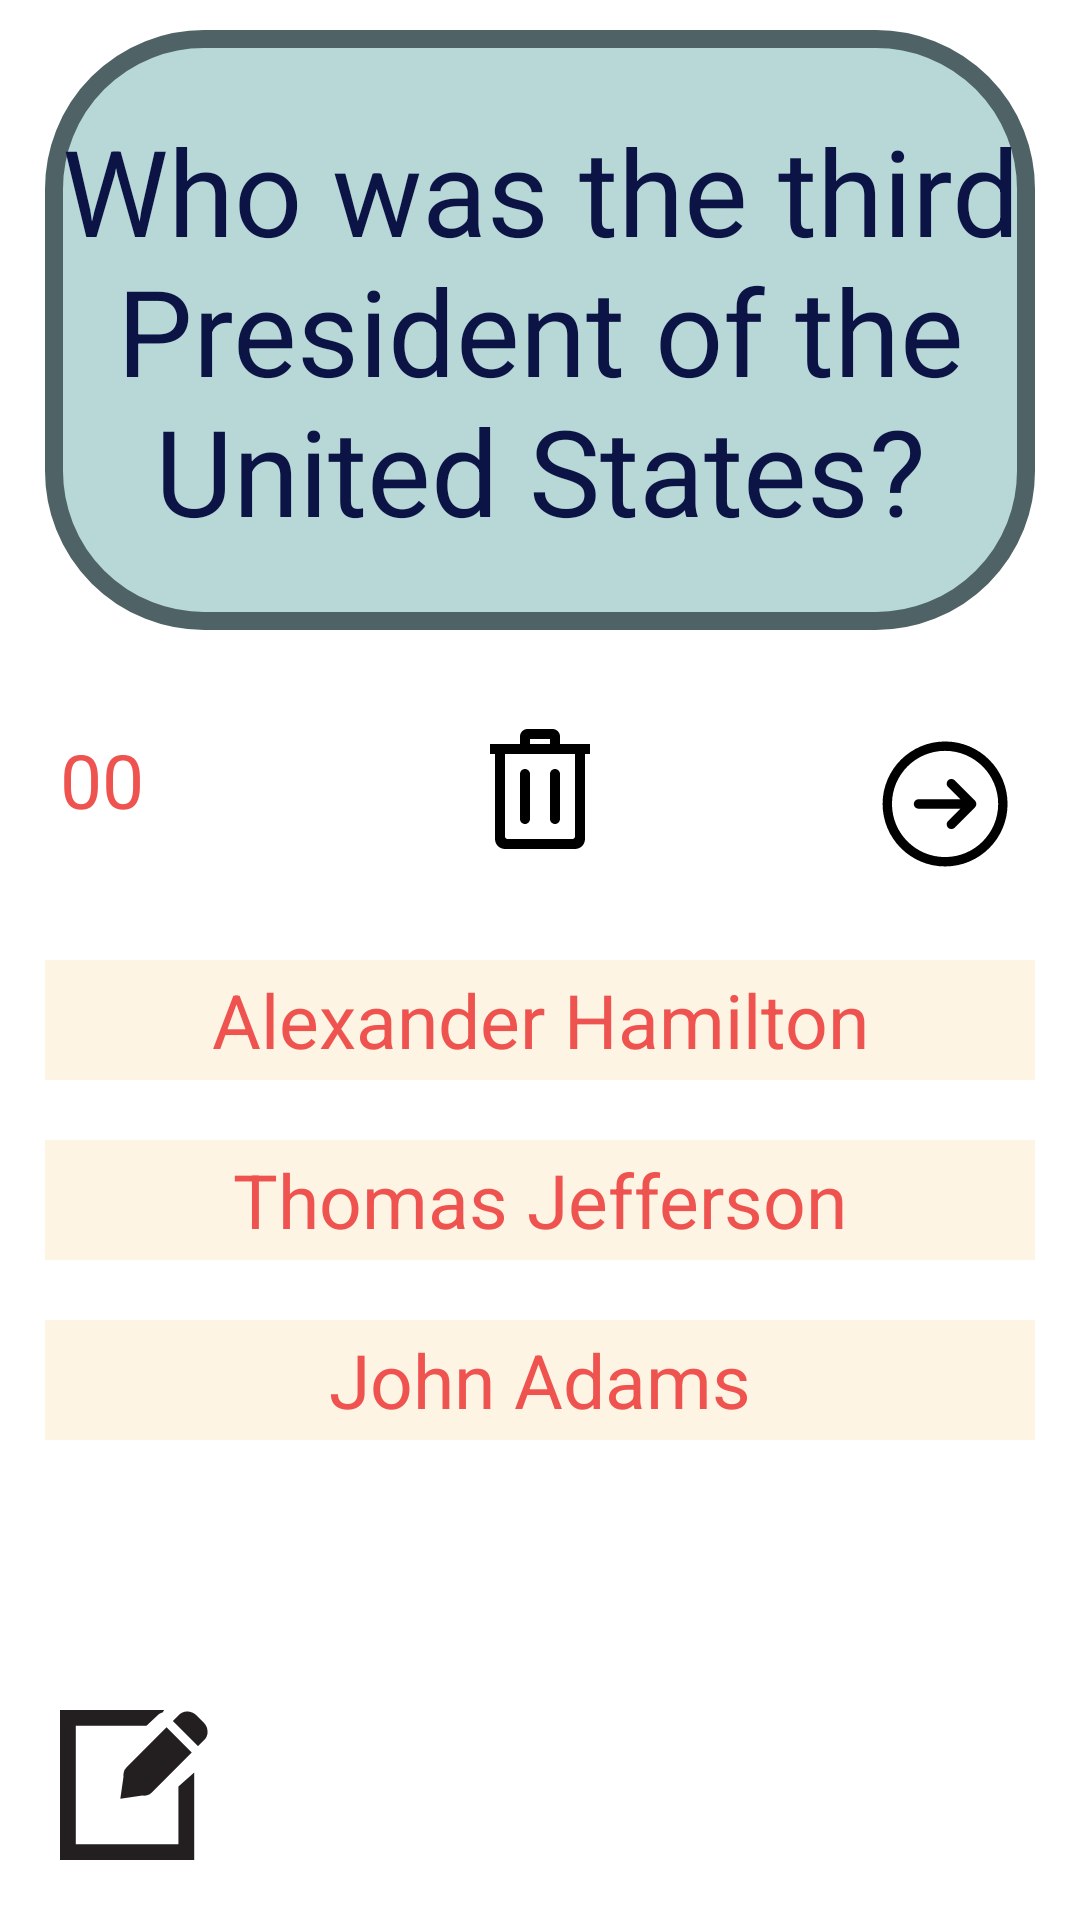

Reconstruct the res/layout file that produces this screen, plus the resources it refers to.
<!-- AndroidManifest.xml: application theme Theme.CramCards -->
<!-- res/layout/activity_main.xml -->
<?xml version="1.0" encoding="utf-8"?>
<RelativeLayout xmlns:android="http://schemas.android.com/apk/res/android"
    xmlns:tools="http://schemas.android.com/tools"
    android:layout_width="match_parent"
    android:layout_height="match_parent"
    tools:context=".MainActivity">



    <TextView

        android:id="@+id/flashcard_question"
        android:layout_width="312dp"
        android:layout_height="200dp"
        android:layout_alignParentStart="true"
        android:layout_alignParentEnd="true"
        android:layout_marginStart="15dp"
        android:layout_marginEnd="15dp"
        android:layout_centerHorizontal="true"
        android:layout_marginTop="10dp"
        android:background="@drawable/card_background"
        android:gravity="center"
        android:text="@string/who_was_the_third_president_of_the_united_states"
        android:textColor="#0C1446"
        android:textSize="40sp" />

    <TextView

        android:id="@+id/flashcard_answer"
        android:layout_width="336dp"
        android:layout_height="200dp"
        android:layout_alignParentStart="true"
        android:layout_alignParentEnd="true"
        android:layout_marginStart="14dp"
        android:layout_marginEnd="15dp"
        android:layout_marginTop="10dp"
        android:layout_centerHorizontal="true"
        android:background="@drawable/answer_background"
        android:gravity="center"
        android:text="@string/thomas_jefferson"
        android:textColor="#e56b6f"
        android:textSize="40sp"
        android:visibility="invisible" />

    <TextView
        android:id="@+id/answer1"
        android:layout_width="336dp"
        android:layout_height="40dp"
        android:layout_below="@+id/flashcard_question"
        android:layout_alignParentStart="true"
        android:layout_alignParentEnd="true"
        android:layout_centerHorizontal="true"
        android:layout_marginStart="15dp"
        android:layout_marginTop="110dp"
        android:layout_marginEnd="15dp"
        android:background="#FDF4E3"
        android:gravity="center"
        android:text="@string/alexander_hamilton"
        android:textColor="#EF5350"
        android:textSize="25sp" />

    <TextView
        android:id="@+id/answer2"
        android:layout_width="336dp"
        android:layout_height="40dp"
        android:layout_below="@+id/answer1"
        android:layout_alignParentStart="true"
        android:layout_alignParentEnd="true"
        android:layout_centerHorizontal="true"
        android:layout_marginStart="15dp"
        android:layout_marginTop="20dp"
        android:layout_marginEnd="15dp"
        android:background="#FDF4E3"
        android:gravity="center"
        android:text="@string/thomas_jefferson"
        android:textColor="#EF5350"
        android:textSize="25sp" />

    <TextView
        android:id="@+id/answer3"
        android:layout_width="336dp"
        android:layout_height="40dp"
        android:layout_below="@+id/answer2"
        android:layout_alignParentStart="true"
        android:layout_alignParentEnd="true"
        android:layout_centerHorizontal="true"
        android:layout_marginStart="15dp"
        android:layout_marginTop="20dp"
        android:layout_marginEnd="15dp"
        android:background="#FDF4E3"
        android:gravity="center"
        android:text="@string/john_adams"
        android:textColor="#EF5350"
        android:textSize="25sp" />

    <TextView
        android:id="@+id/timer"
        android:layout_width="wrap_content"
        android:layout_height="wrap_content"
        android:layout_below="@+id/flashcard_question"
        android:layout_marginTop="33dp"
        android:layout_marginStart="20dp"
        android:gravity="center"
        android:text="@string/_00"
        android:textColor="#EF5350"
        android:textSize="25sp"
        android:layout_alignParentStart="true" />

    <ImageView
        android:layout_width="40dp"
        android:layout_height="40dp"
        android:layout_alignParentBottom="true"
        android:layout_centerHorizontal="true"
        android:layout_marginBottom="20dp"
        android:id="@+id/toggle_choices_visibility"
        android:src="@drawable/hide_icon"
        android:contentDescription="@string/hide_choices"/>

    <ImageView
        android:id="@+id/add_question_button"
        android:layout_width="wrap_content"
        android:layout_height="wrap_content"
        android:layout_alignParentEnd="true"
        android:layout_alignParentBottom="true"
        android:layout_marginEnd="20dp"
        android:layout_marginBottom="20dp"
        android:contentDescription="@string/add_question"
        android:src="@drawable/icon_add" />

    <ImageView
        android:id="@+id/edit_question_button"
        android:layout_width="wrap_content"
        android:layout_height="wrap_content"
        android:src="@drawable/edit_icon"
        android:layout_alignParentBottom="true"
        android:layout_alignParentStart="true"
        android:layout_margin="20dp"
        android:contentDescription="@string/add_question" />

    <ImageView
        android:id="@+id/next_question_button"
        android:layout_width="wrap_content"
        android:layout_height="wrap_content"
        android:layout_below="@+id/flashcard_question"
        android:layout_alignParentEnd="true"
        android:layout_marginTop="33dp"
        android:layout_marginEnd="20dp"
        android:contentDescription="@string/next_question"
        android:src="@drawable/icon_next" />

    <ImageView
        android:id="@+id/delete_question_button"
        android:layout_width="wrap_content"
        android:layout_height="wrap_content"
        android:layout_below="@+id/flashcard_question"
        android:layout_centerHorizontal="true"
        android:layout_marginTop="33dp"
        android:layout_marginEnd="20dp"
        android:contentDescription="@string/delete_question"
        android:src="@drawable/icon_trash" />

</RelativeLayout>
<!-- resources referenced by this layout -->
<resources>
  <!-- drawable answer_background (drawable) -->
  <?xml version="1.0" encoding="utf-8"?>
  <shape xmlns:android="http://schemas.android.com/apk/res/android"
      android:shape="rectangle">
      <corners android:radius="50dp" />
      <stroke android:color="#4F6367" android:width="6dp" />
      <solid android:color="#FDF4E3" />
  </shape>
  <!-- drawable card_background (drawable) -->
  <?xml version="1.0" encoding="utf-8"?>
      <shape xmlns:android="http://schemas.android.com/apk/res/android"
          android:shape="rectangle">
          <corners android:radius="50dp" />
          <stroke android:color="#4F6367" android:width="6dp" />
          <solid android:color="#B8D8D8" />
      </shape>
  <!-- drawable edit_icon (drawable) -->
  <vector android:autoMirrored="true" android:height="50dp"
      android:viewportHeight="19" android:viewportWidth="19"
      android:width="50dp" xmlns:android="http://schemas.android.com/apk/res/android">
      <path android:fillColor="#231F20" android:pathData="M8.44,7.25C8.348,7.342 8.277,7.447 8.215,7.557L8.174,7.516L8.149,7.69C8.049,7.925 8.014,8.183 8.042,8.442l-0.399,2.796l2.797,-0.399c0.259,0.028 0.517,-0.007 0.752,-0.107l0.174,-0.024l-0.041,-0.041c0.109,-0.062 0.215,-0.133 0.307,-0.225l5.053,-5.053l-3.191,-3.191L8.44,7.25z"/>
      <path android:fillColor="#231F20" android:pathData="M18.183,1.568l-0.87,-0.87c-0.641,-0.641 -1.637,-0.684 -2.225,-0.097l-0.797,0.797l3.191,3.191l0.797,-0.798C18.867,3.205 18.824,2.209 18.183,1.568z"/>
      <path android:fillColor="#231F20" android:pathData="M15,9.696V17H2V2h8.953l1.523,-1.42c0.162,-0.161 0.353,-0.221 0.555,-0.293c0.043,-0.119 0.104,-0.18 0.176,-0.287H0v19h17V7.928L15,9.696z"/>
  </vector>
  <!-- drawable icon_trash (drawable) -->
  <vector android:autoMirrored="true" android:height="40dp"
      android:viewportHeight="24" android:viewportWidth="24"
      android:width="40dp" xmlns:android="http://schemas.android.com/apk/res/android">
      <path android:fillColor="#FF000000" android:fillType="evenOdd" android:pathData="M19,24h-14c-1.104,0 -2,-0.896 -2,-2v-17h-1v-2h6v-1.5c0,-0.827 0.673,-1.5 1.5,-1.5h5c0.825,0 1.5,0.671 1.5,1.5v1.5h6v2h-1v17c0,1.104 -0.896,2 -2,2zM19,5h-14v16.5c0,0.276 0.224,0.5 0.5,0.5h13c0.276,0 0.5,-0.224 0.5,-0.5v-16.5zM10,9c0,-0.552 -0.448,-1 -1,-1s-1,0.448 -1,1v9c0,0.552 0.448,1 1,1s1,-0.448 1,-1v-9zM16,9c0,-0.552 -0.448,-1 -1,-1s-1,0.448 -1,1v9c0,0.552 0.448,1 1,1s1,-0.448 1,-1v-9zM14,2h-4v1h4v-1z"/>
  </vector>
  <string name="_00">00</string>
  <string name="add_question">add question</string>
  <string name="alexander_hamilton">Alexander Hamilton</string>
  <string name="delete_question">Delete question</string>
  <string name="hide_choices">Hide Choices</string>
  <string name="john_adams">John Adams</string>
  <string name="next_question">Next question</string>
  <string name="thomas_jefferson">Thomas Jefferson</string>
  <string name="who_was_the_third_president_of_the_united_states">Who was the third President of the United States?</string>
  <style name="Theme.CramCards" parent="Theme.MaterialComponents.DayNight.DarkActionBar">
          
          <item name="colorPrimary">@color/purple_500</item>
          <item name="colorPrimaryVariant">@color/purple_700</item>
          <item name="colorOnPrimary">@color/white</item>
          
          <item name="colorSecondary">@color/teal_200</item>
          <item name="colorSecondaryVariant">@color/teal_700</item>
          <item name="colorOnSecondary">@color/black</item>
          
          <item name="android:statusBarColor" tools:targetApi="l">?attr/colorPrimaryVariant</item>
          
      </style>
  <color name="purple_500">#FF6200EE</color>
  <color name="purple_700">#FF3700B3</color>
  <color name="white">#FFFFFFFF</color>
  <color name="teal_200">#FF03DAC5</color>
  <color name="teal_700">#FF018786</color>
  <color name="black">#FF000000</color>
</resources>
